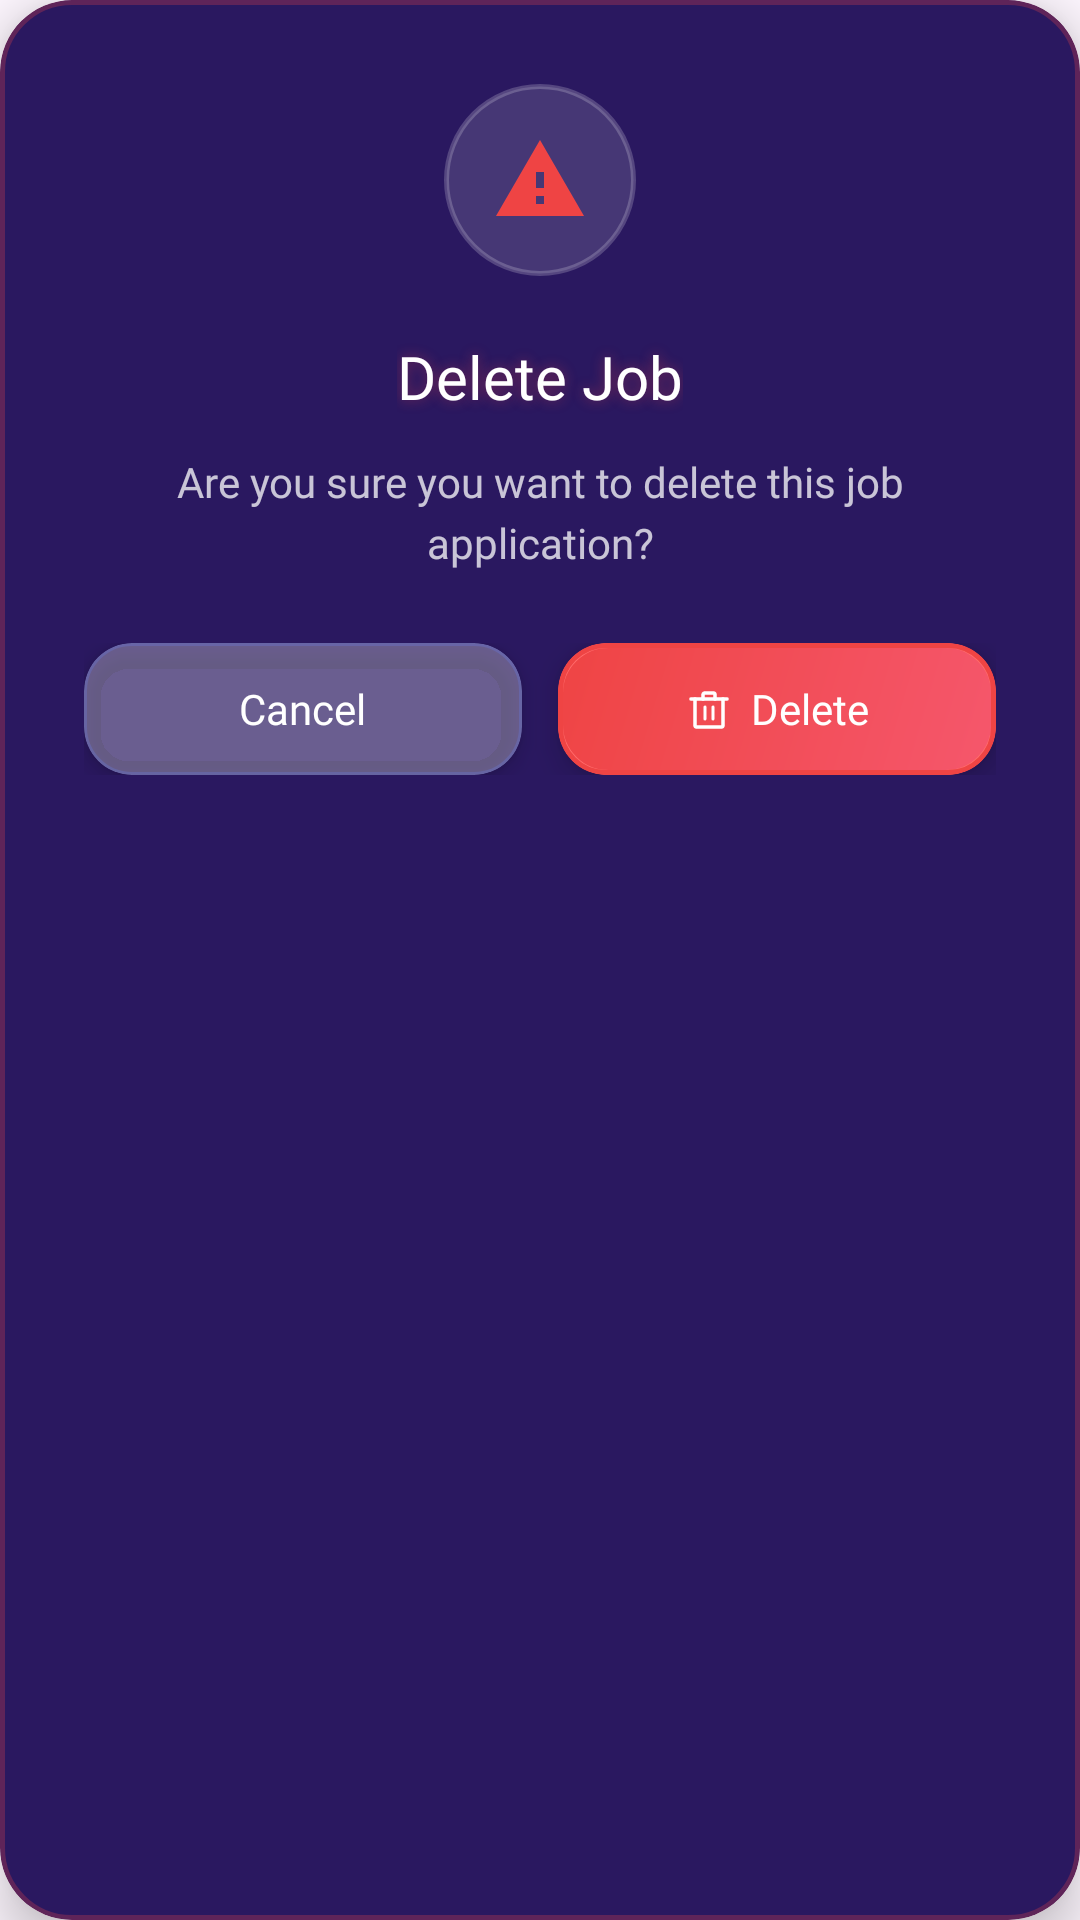

Produce the Android XML layout that renders to this screen, including the resource entries it uses.
<!-- AndroidManifest.xml: application theme AppTheme -->
<!-- res/layout/dialog_delete_confirmation.xml -->
<?xml version="1.0" encoding="utf-8"?>
<com.google.android.material.card.MaterialCardView
    xmlns:android="http://schemas.android.com/apk/res/android"
    xmlns:app="http://schemas.android.com/apk/res-auto"
    android:layout_width="320dp"
    android:layout_height="wrap_content"
    android:layout_gravity="center"
    app:cardBackgroundColor="@color/dialog_background"
    app:cardCornerRadius="24dp"
    app:cardElevation="10dp"
    app:strokeColor="@color/error_stroke"
    app:strokeWidth="1.5dp">

    <LinearLayout
        android:layout_width="match_parent"
        android:layout_height="wrap_content"
        android:gravity="center_horizontal"
        android:orientation="vertical"
        android:padding="28dp">

        
        <FrameLayout
            android:layout_width="64dp"
            android:layout_height="64dp">

            <View
                android:layout_width="match_parent"
                android:layout_height="match_parent"
                android:background="@drawable/circle_glass" />

            <ImageView
                android:layout_width="32dp"
                android:layout_height="32dp"
                android:layout_gravity="center"
                android:importantForAccessibility="no"
                android:src="@drawable/ic_warning"
                app:tint="@color/error" />

        </FrameLayout>

        
        <TextView
            android:layout_width="wrap_content"
            android:layout_height="wrap_content"
            android:layout_marginTop="20dp"
            android:fontFamily="@font/montserrat_bold"
            android:shadowColor="@color/error_glow"
            android:shadowDx="0"
            android:shadowDy="0"
            android:shadowRadius="10"
            android:text="@string/dialog_delete_title"
            android:textAlignment="center"
            android:textColor="@color/white"
            android:textSize="20sp" />

        
        <TextView
            android:layout_width="match_parent"
            android:layout_height="wrap_content"
            android:layout_marginTop="12dp"
            android:alpha="0.75"
            android:fontFamily="@font/montserrat_medium"
            android:lineSpacingExtra="4dp"
            android:text="@string/dialog_delete_message"
            android:textAlignment="center"
            android:textColor="@color/white"
            android:textSize="14sp" />

        
        <LinearLayout
            android:layout_width="match_parent"
            android:layout_height="wrap_content"
            android:layout_marginTop="24dp"
            android:baselineAligned="false"
            android:orientation="horizontal">

            
            <com.google.android.material.card.MaterialCardView
                android:layout_width="0dp"
                android:layout_height="wrap_content"
                android:layout_marginEnd="6dp"
                android:layout_weight="1"
                app:cardBackgroundColor="@color/glass_background"
                app:cardCornerRadius="16dp"
                app:cardElevation="4dp"
                app:strokeColor="@color/purple_stroke"
                app:strokeWidth="1dp">

                <LinearLayout
                    android:id="@+id/btnCancel"
                    android:layout_width="match_parent"
                    android:layout_height="44dp"
                    android:clickable="true"
                    android:focusable="true"
                    android:foreground="?attr/selectableItemBackground"
                    android:gravity="center"
                    android:orientation="horizontal">

                    <TextView
                        android:layout_width="wrap_content"
                        android:layout_height="wrap_content"
                        android:fontFamily="@font/montserrat_semibold"
                        android:text="@string/btn_cancel"
                        android:textColor="@color/white"
                        android:textSize="14sp" />

                </LinearLayout>

            </com.google.android.material.card.MaterialCardView>

            
            <com.google.android.material.card.MaterialCardView
                android:layout_width="0dp"
                android:layout_height="wrap_content"
                android:layout_marginStart="6dp"
                android:layout_weight="1"
                app:cardBackgroundColor="@android:color/transparent"
                app:cardCornerRadius="16dp"
                app:cardElevation="6dp"
                app:strokeColor="@color/error"
                app:strokeWidth="1.5dp">

                <LinearLayout
                    android:id="@+id/btnDelete"
                    android:layout_width="match_parent"
                    android:layout_height="44dp"
                    android:background="@drawable/gradient_red"
                    android:clickable="true"
                    android:focusable="true"
                    android:foreground="?attr/selectableItemBackground"
                    android:gravity="center"
                    android:orientation="horizontal">

                    <ImageView
                        android:layout_width="16dp"
                        android:layout_height="16dp"
                        android:layout_marginEnd="6dp"
                        android:importantForAccessibility="no"
                        android:src="@drawable/ic_delete"
                        app:tint="@color/white" />

                    <TextView
                        android:layout_width="wrap_content"
                        android:layout_height="wrap_content"
                        android:fontFamily="@font/montserrat_bold"
                        android:text="@string/btn_delete"
                        android:textColor="@color/white"
                        android:textSize="14sp" />

                </LinearLayout>

            </com.google.android.material.card.MaterialCardView>

        </LinearLayout>

    </LinearLayout>

</com.google.android.material.card.MaterialCardView>
<!-- resources referenced by this layout -->
<resources>
  <color name="dialog_background">#2A1860</color>
  <color name="error">#EF4444</color>
  <color name="error_glow">#66EF4444</color>
  <color name="error_stroke">#44EF4444</color>
  <color name="glass_background">#4DFFFFFF</color>
  <color name="purple_stroke">#44667EEA</color>
  <color name="white">#FFFFFF</color>
  <!-- drawable circle_glass (drawable) -->
  <?xml version="1.0" encoding="utf-8"?>
  <shape xmlns:android="http://schemas.android.com/apk/res/android"
      android:shape="oval">
      <solid android:color="#22FFFFFF" />
      <stroke
          android:width="1.5dp"
          android:color="#33FFFFFF" />
  </shape>
  <!-- drawable gradient_red (drawable) -->
  <?xml version="1.0" encoding="utf-8"?>
  <shape xmlns:android="http://schemas.android.com/apk/res/android">
      <gradient
          android:angle="135"
          android:startColor="#F5576C"
          android:endColor="#EF4444"
          android:type="linear" />
      <corners android:radius="16dp" />
      <stroke
          android:width="1.5dp"
          android:color="#FF6B6B" />
  </shape>
  <!-- drawable ic_delete (drawable) -->
  <vector xmlns:android="http://schemas.android.com/apk/res/android"
      android:width="24dp"
      android:height="24dp"
      android:viewportWidth="24"
      android:viewportHeight="24">
      
      <path
          android:strokeColor="#FFFFFF"
          android:strokeWidth="1.8"
          android:strokeLineCap="round"
          android:pathData="M3,7L21,7"/>
      
      <path
          android:fillColor="#00000000"
          android:strokeColor="#FFFFFF"
          android:strokeWidth="1.8"
          android:strokeLineCap="round"
          android:strokeLineJoin="round"
          android:pathData="M9,7L9,5C9,4.4 9.4,4 10,4L14,4C14.6,4 15,4.4 15,5L15,7"/>
      
      <path
          android:fillColor="#00000000"
          android:strokeColor="#FFFFFF"
          android:strokeWidth="1.8"
          android:strokeLineCap="round"
          android:strokeLineJoin="round"
          android:pathData="M5,7L5,20C5,20.6 5.4,21 6,21L18,21C18.6,21 19,20.6 19,20L19,7"/>
      
      <path
          android:strokeColor="#FFFFFF"
          android:strokeWidth="1.5"
          android:strokeLineCap="round"
          android:pathData="M10,11L10,17"/>
      <path
          android:strokeColor="#FFFFFF"
          android:strokeWidth="1.5"
          android:strokeLineCap="round"
          android:pathData="M14,11L14,17"/>
  </vector>
  <!-- drawable ic_warning (drawable) -->
  <vector xmlns:android="http://schemas.android.com/apk/res/android"
      android:width="24dp"
      android:height="24dp"
      android:viewportWidth="24"
      android:viewportHeight="24">
  
      <path
          android:fillColor="#F44336"
          android:pathData="M1,21h22L12,2L1,21zM13,18h-2v-2h2V18zM13,14h-2v-4h2V14z"/>
  
  </vector>
  <string name="btn_cancel">Cancel</string>
  <string name="btn_delete">Delete</string>
  <string name="dialog_delete_message">Are you sure you want to delete this job application?</string>
  <string name="dialog_delete_title">Delete Job</string>
  <style name="AppTheme" parent="Theme.Material3.DayNight.NoActionBar">
          
      </style>
</resources>
